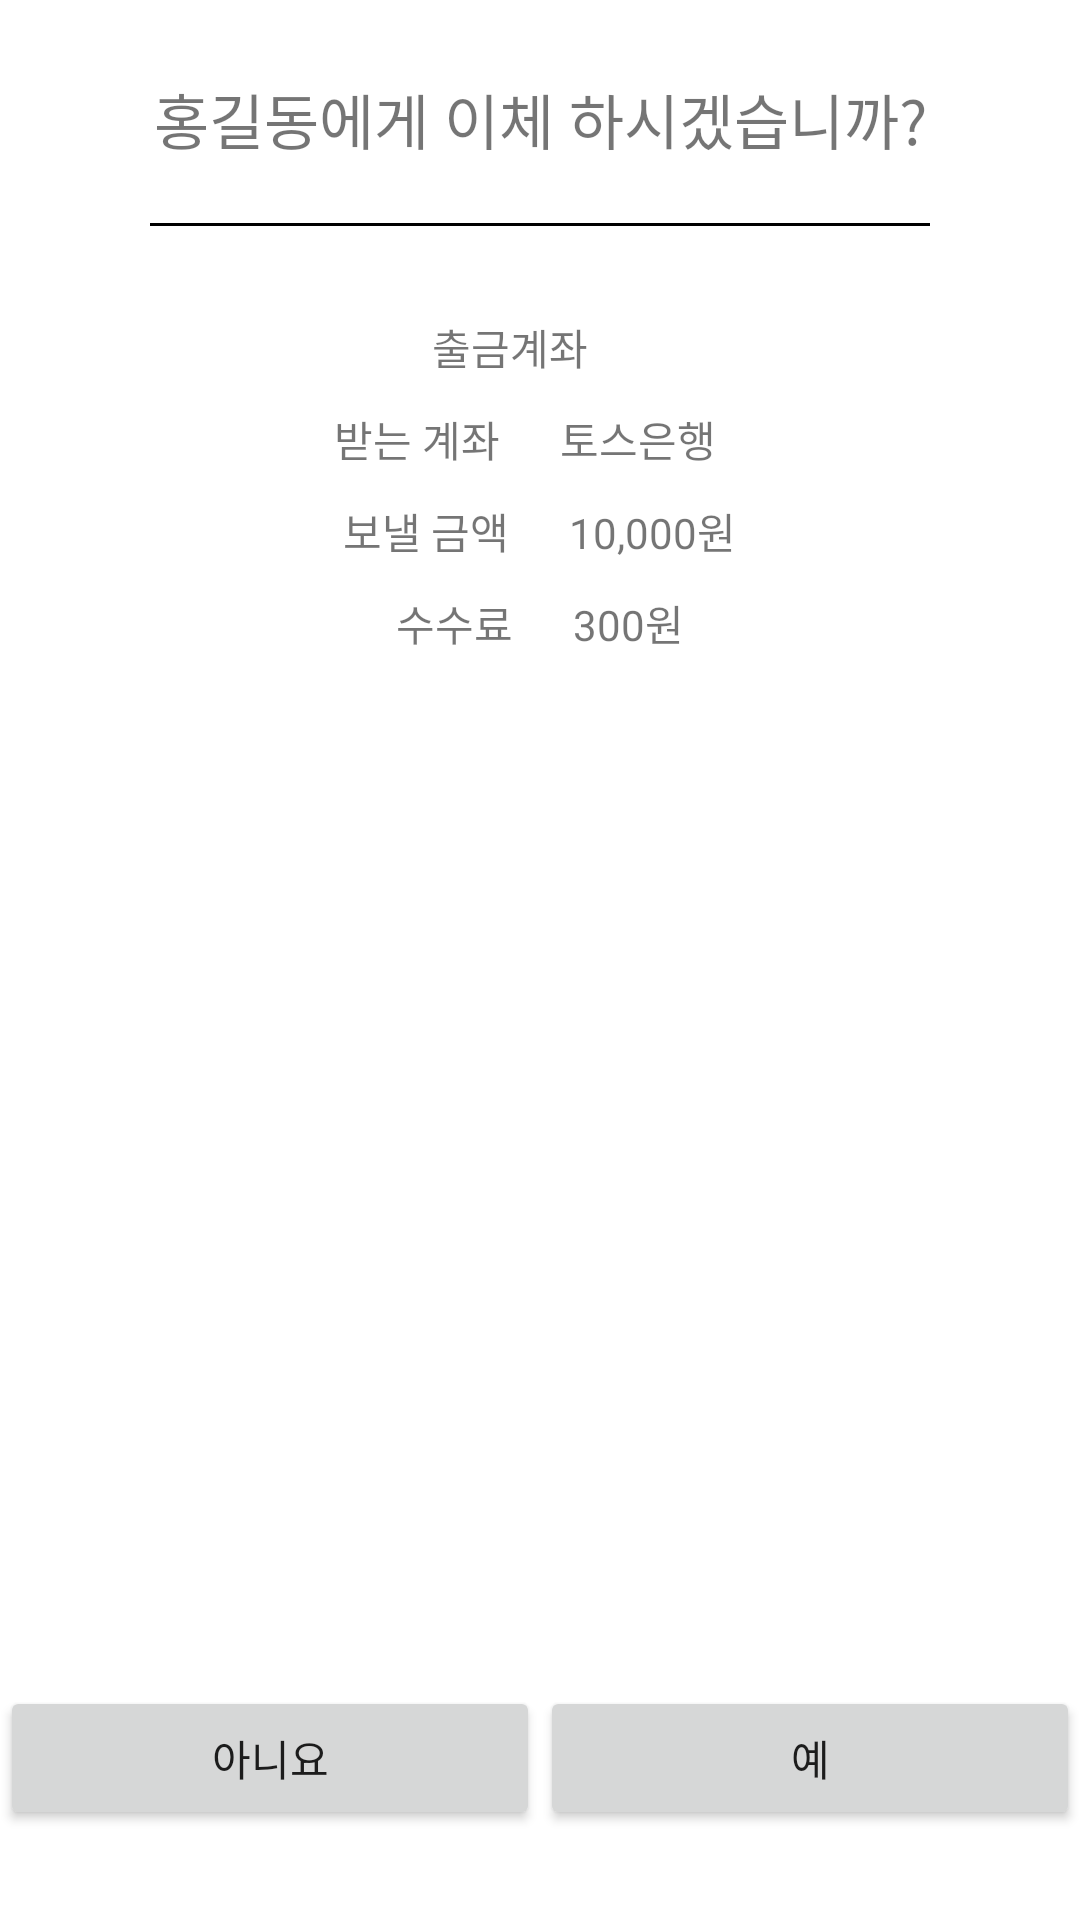

Produce the Android XML layout that renders to this screen, including the resource entries it uses.
<!-- AndroidManifest.xml: application theme Theme.ShinHanBank -->
<!-- res/layout/fragment_send_account_check.xml -->
<?xml version="1.0" encoding="utf-8"?>
<FrameLayout xmlns:android="http://schemas.android.com/apk/res/android"
    xmlns:app="http://schemas.android.com/apk/res-auto"
    xmlns:tools="http://schemas.android.com/tools"
    android:layout_width="match_parent"
    android:layout_height="match_parent"
    tools:context=".fragment.SendAccountCheckFragment">

    <androidx.constraintlayout.widget.ConstraintLayout
        android:layout_width="match_parent"
        android:layout_height="match_parent">

        <TextView
            android:id="@+id/checkSendAccountTitle"
            android:layout_width="wrap_content"
            android:layout_height="wrap_content"
            android:layout_marginTop="25dp"
            android:text="홍길동에게 이체 하시겠습니까?"
            android:textSize="20sp"
            app:layout_constraintEnd_toEndOf="parent"
            app:layout_constraintStart_toStartOf="parent"
            app:layout_constraintTop_toTopOf="parent" />

        <View
            android:id="@+id/view"
            android:layout_width="match_parent"
            android:layout_height="1dp"
            android:layout_marginHorizontal="50dp"
            android:layout_marginTop="20dp"
            android:background="@color/black"
            app:layout_constraintTop_toBottomOf="@id/checkSendAccountTitle" />

        <LinearLayout
            android:id="@+id/withdrawalAccountLayout"
            android:layout_width="match_parent"
            android:layout_height="wrap_content"
            android:layout_marginTop="30dp"
            android:gravity="center"
            android:orientation="horizontal"
            app:layout_constraintTop_toBottomOf="@id/view">

            <TextView
                android:layout_width="wrap_content"
                android:layout_height="wrap_content"
                android:text="출금계좌" />

            <TextView
                android:id="@+id/withdrawalAccount"
                android:layout_width="wrap_content"
                android:layout_height="wrap_content"
                android:layout_marginStart="20dp"
                tools:text="3333-01-1234567" />

        </LinearLayout>

        <LinearLayout
            android:id="@+id/getAccountLayout"
            android:layout_width="match_parent"
            android:layout_height="wrap_content"
            android:layout_marginTop="10dp"
            android:gravity="center"
            android:orientation="horizontal"
            app:layout_constraintTop_toBottomOf="@id/withdrawalAccountLayout">

            <TextView
                android:layout_width="wrap_content"
                android:layout_height="wrap_content"
                android:text="받는 계좌" />

            <TextView
                android:layout_width="wrap_content"
                android:layout_height="wrap_content"
                android:layout_marginStart="20dp"
                android:text="토스은행" />

            <TextView
                android:layout_width="wrap_content"
                android:layout_height="wrap_content"
                android:layout_marginStart="10dp"
                tools:text="1111-01-1234567" />

        </LinearLayout>

        <LinearLayout
            android:id="@+id/sendMoneyLayount"
            android:layout_width="match_parent"
            android:layout_height="wrap_content"
            android:layout_marginTop="10dp"
            android:gravity="center"
            android:orientation="horizontal"
            app:layout_constraintTop_toBottomOf="@id/getAccountLayout">

            <TextView
                android:layout_width="wrap_content"
                android:layout_height="wrap_content"
                android:text="보낼 금액" />

            <TextView
                android:layout_width="wrap_content"
                android:layout_height="wrap_content"
                android:layout_marginStart="20dp"
                android:text="10,000원" />

        </LinearLayout>

        <LinearLayout
            android:id="@+id/commissionLayout"
            android:layout_width="match_parent"
            android:layout_height="wrap_content"
            android:layout_marginTop="10dp"
            android:gravity="center"
            android:orientation="horizontal"
            app:layout_constraintTop_toBottomOf="@id/sendMoneyLayount">

            <TextView
                android:layout_width="wrap_content"
                android:layout_height="wrap_content"
                android:text="수수료" />

            <TextView
                android:layout_width="wrap_content"
                android:layout_height="wrap_content"
                android:layout_marginStart="20dp"
                android:text="300원" />

        </LinearLayout>

        <LinearLayout
            android:layout_marginBottom="30dp"
            android:layout_width="match_parent"
            android:layout_height="wrap_content"
            android:orientation="horizontal"
            app:layout_constraintBottom_toBottomOf="parent">

            <androidx.appcompat.widget.AppCompatButton
                android:layout_width="match_parent"
                android:layout_height="wrap_content"
                android:layout_weight="1"
                android:text="아니요"/>

            <androidx.appcompat.widget.AppCompatButton
                android:layout_width="match_parent"
                android:layout_height="wrap_content"
                android:layout_weight="1"
                android:text="예"/>

        </LinearLayout>

    </androidx.constraintlayout.widget.ConstraintLayout>

</FrameLayout>
<!-- resources referenced by this layout -->
<resources>
  <color name="black">#FF000000</color>
  <style name="Theme.ShinHanBank" parent="Theme.MaterialComponents.DayNight.NoActionBar">
          
          <item name="colorPrimary">@color/purple_500</item>
          <item name="colorPrimaryVariant">@color/purple_700</item>
          <item name="colorOnPrimary">@color/white</item>
          
          <item name="colorSecondary">@color/teal_200</item>
          <item name="colorSecondaryVariant">@color/teal_700</item>
          <item name="colorOnSecondary">@color/black</item>
          
          <item name="android:statusBarColor" tools:targetApi="l">?attr/colorPrimaryVariant</item>
          
      </style>
  <color name="purple_500">#FF6200EE</color>
  <color name="purple_700">#FF3700B3</color>
  <color name="white">#FFFFFFFF</color>
  <color name="teal_200">#FF03DAC5</color>
  <color name="teal_700">#FF018786</color>
</resources>
